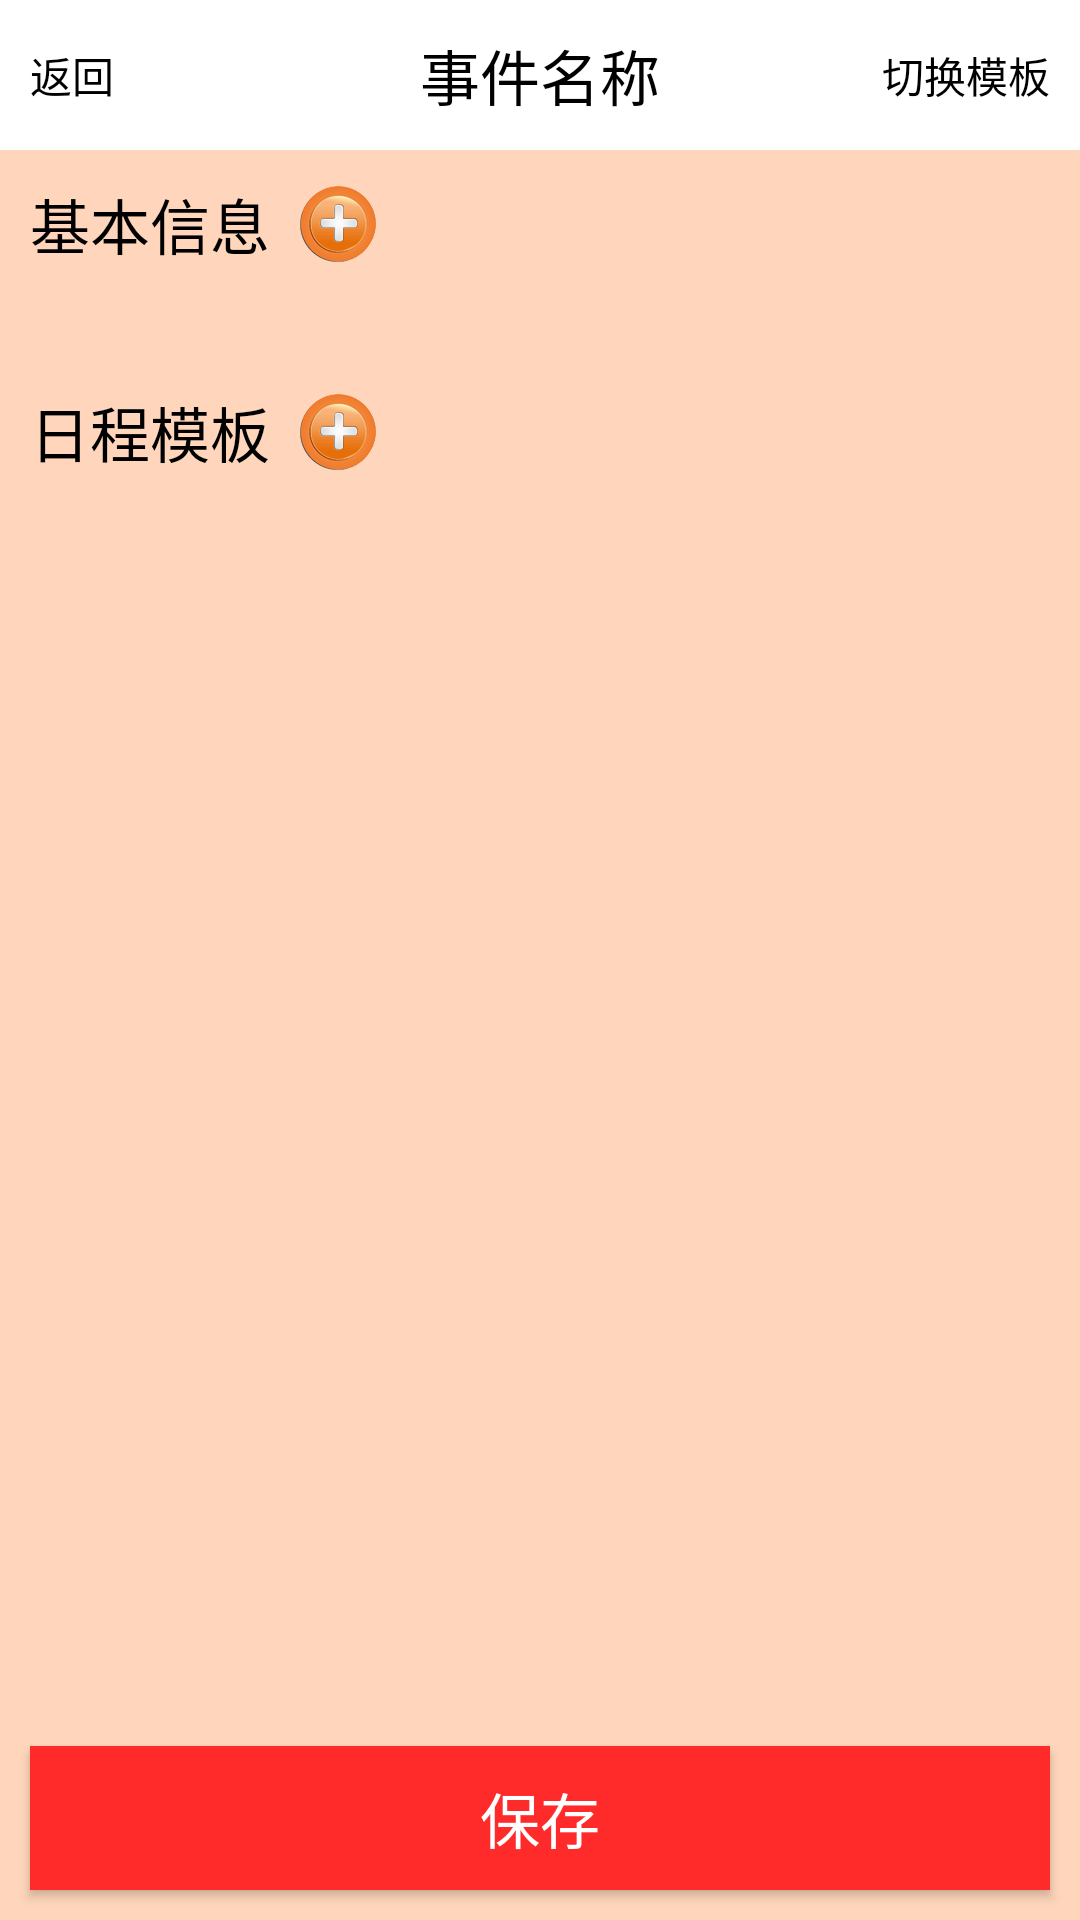

Android layout source for this screen:
<!-- AndroidManifest.xml: application theme AppTheme -->
<!-- res/layout/aty_incident.xml -->
<?xml version="1.0" encoding="utf-8"?>
<LinearLayout xmlns:android="http://schemas.android.com/apk/res/android"
    xmlns:app="http://schemas.android.com/apk/res-auto"
    xmlns:tools="http://schemas.android.com/tools"
    android:layout_width="match_parent"
    android:layout_height="match_parent"
    android:background="@color/bg_color"
    android:orientation="vertical"
    tools:context="pmp.tianxundai.com.notepaddemo.aty.IncidentAty">

    <LinearLayout
        android:layout_width="match_parent"
        android:layout_height="match_parent"
        android:fitsSystemWindows="true"
        android:orientation="vertical">

        <RelativeLayout
            android:layout_width="match_parent"
            android:layout_height="50dp"
            android:background="@color/white">

            <TextView
                android:id="@+id/finish_tv"
                android:layout_width="wrap_content"
                android:layout_height="wrap_content"
                android:layout_centerVertical="true"
                android:layout_marginLeft="10dp"
                android:text="返回"
                android:textColor="@color/heise" />

            <TextView
                android:layout_width="wrap_content"
                android:layout_height="50dp"
                android:layout_centerInParent="true"
                android:gravity="center"
                android:text="事件名称"
                android:textColor="@color/heise"
                android:textSize="20sp" />

            <TextView
                android:id="@+id/text_right"
                android:text="切换模板"
                android:textColor="@color/black"
                android:layout_width="wrap_content"
                android:layout_height="wrap_content"
                android:layout_alignParentRight="true"
                android:layout_centerVertical="true"
                android:layout_marginRight="10dp" />
        </RelativeLayout>

        <android.support.v4.widget.NestedScrollView
            android:layout_width="match_parent"
            android:layout_height="0dp"
            android:layout_weight="1">

            <LinearLayout
                android:layout_width="match_parent"
                android:layout_height="match_parent"
                android:fitsSystemWindows="true"
                android:orientation="vertical">

                <TextView
                    android:id="@+id/basic_tv"
                    android:layout_width="wrap_content"
                    android:layout_height="wrap_content"
                    android:drawablePadding="10dp"
                    android:drawableRight="@mipmap/add"
                    android:padding="10dp"
                    android:text="基本信息"
                    android:textColor="@color/heise"
                    android:textSize="20sp" />

                <include layout="@layout/title_layout" />

                <TextView
                    android:id="@+id/day_tv"
                    android:layout_width="wrap_content"
                    android:layout_height="wrap_content"
                    android:drawablePadding="10dp"
                    android:drawableRight="@mipmap/add"
                    android:padding="10dp"
                    android:text="日程模板"
                    android:textColor="@color/heise"
                    android:textSize="20sp" />

                <android.support.v7.widget.RecyclerView
                    android:id="@+id/richeng_rv"
                    android:layout_width="match_parent"
                    android:layout_height="wrap_content" />
            </LinearLayout>
        </android.support.v4.widget.NestedScrollView>
        <Button
            android:id="@+id/button_baocun"
            android:layout_width="match_parent"
            android:layout_height="wrap_content"
            android:layout_margin="10dp"
            android:background="#ff2a2a"
            android:text="保存"
            android:textSize="20sp" />
    </LinearLayout>
</LinearLayout>
<!-- res/layout/title_layout.xml (included above) -->
<?xml version="1.0" encoding="utf-8"?>
<android.support.v7.widget.RecyclerView
    xmlns:android="http://schemas.android.com/apk/res/android"
    android:id="@+id/title_rv"
    android:layout_width="match_parent"
    android:layout_height="match_parent"
    android:layout_marginBottom="20dp"
    />
<!-- resources referenced by this layout -->
<resources>
  <color name="bg_color">#ffd6bb</color>
  <color name="black">#000000</color>
  <color name="heise">#000000</color>
  <color name="white">#FFFFFF</color>
  <!-- mipmap add: png bitmap (mipmap-xxhdpi, 10645 bytes) -->
  <style name="AppTheme" parent="Theme.AppCompat.NoActionBar">
          
          <item name="colorPrimary">@color/colorPrimary</item>
          <item name="colorPrimaryDark">@color/colorPrimaryDark</item>
          <item name="colorAccent">@color/colorAccent</item>
      </style>
  <color name="colorPrimary">#3F51B5</color>
  <color name="colorPrimaryDark">#303F9F</color>
  <color name="colorAccent">#FF4081</color>
</resources>
